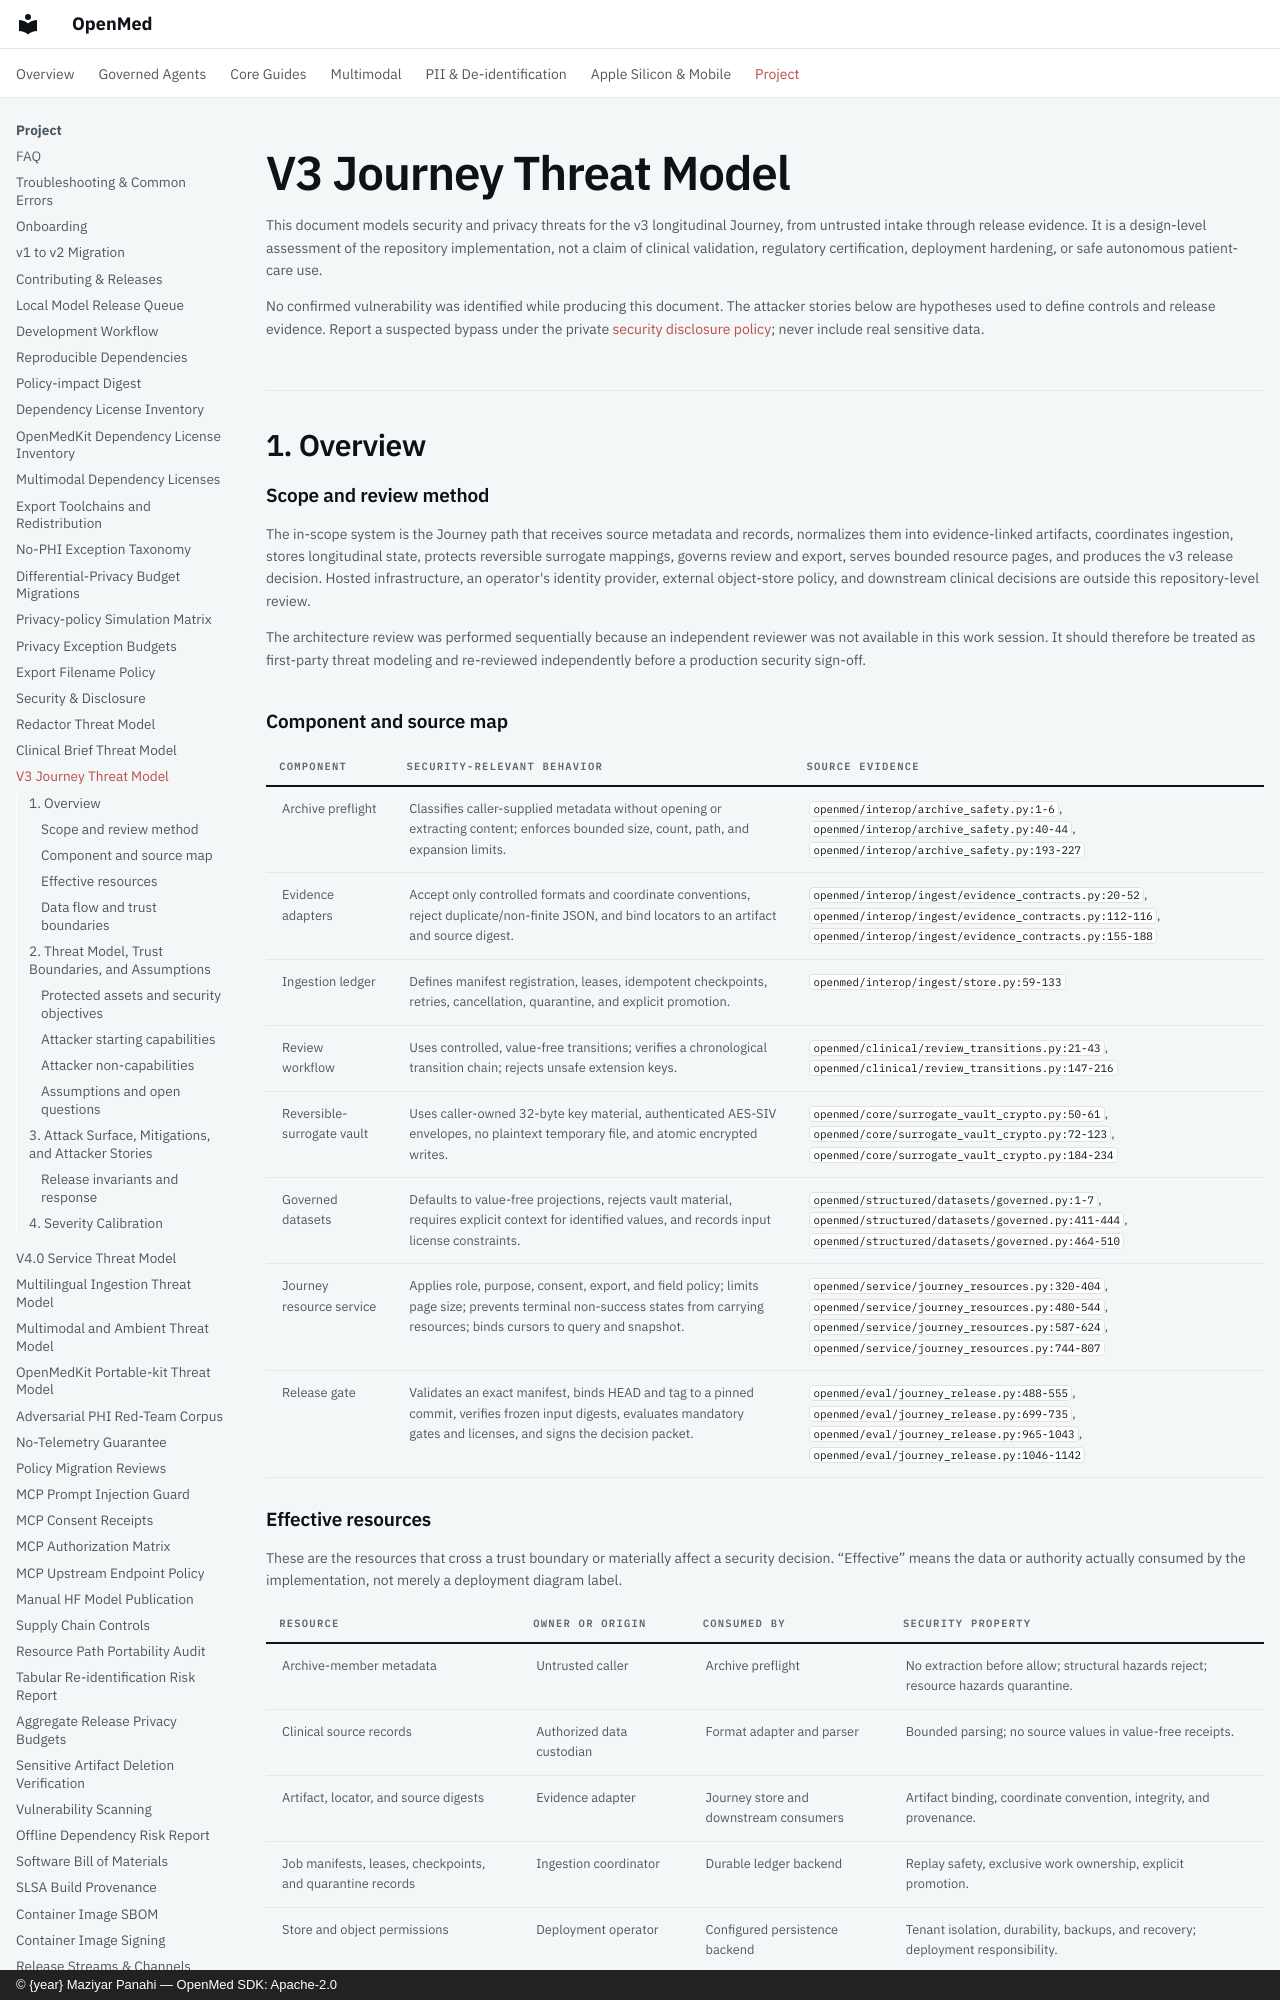

repository: maziyarpanahi/openmed · page: security/journey-threat-model/index.html · generator: mkdocs · copyright: © {year} Maziyar Panahi — OpenMed SDK: Apache-2.0

# V3 Journey Threat Model

This document models security and privacy threats for the v3 longitudinal
Journey, from untrusted intake through release evidence. It is a design-level
assessment of the repository implementation, not a claim of clinical
validation, regulatory certification, deployment hardening, or safe autonomous
patient-care use.

No confirmed vulnerability was identified while producing this document. The
attacker stories below are hypotheses used to define controls and release
evidence. Report a suspected bypass under the private
[security disclosure policy](./disclosure-policy.md); never include real
sensitive data.

## 1. Overview

### Scope and review method

The in-scope system is the Journey path that receives source metadata and
records, normalizes them into evidence-linked artifacts, coordinates ingestion,
stores longitudinal state, protects reversible surrogate mappings, governs
review and export, serves bounded resource pages, and produces the v3 release
decision. Hosted infrastructure, an operator's identity provider, external
object-store policy, and downstream clinical decisions are outside this
repository-level review.

The architecture review was performed sequentially because an independent
reviewer was not available in this work session. It should therefore be treated
as first-party threat modeling and re-reviewed independently before a
production security sign-off.

### Component and source map

| Component | Security-relevant behavior | Source evidence |
| --- | --- | --- |
| Archive preflight | Classifies caller-supplied metadata without opening or extracting content; enforces bounded size, count, path, and expansion limits. | `openmed/interop/archive_safety.py:1-6`, `openmed/interop/archive_safety.py:40-44`, `openmed/interop/archive_safety.py:193-227` |
| Evidence adapters | Accept only controlled formats and coordinate conventions, reject duplicate/non-finite JSON, and bind locators to an artifact and source digest. | `openmed/interop/ingest/evidence_contracts.py:20-52`, `openmed/interop/ingest/evidence_contracts.py:112-116`, `openmed/interop/ingest/evidence_contracts.py:155-188` |
| Ingestion ledger | Defines manifest registration, leases, idempotent checkpoints, retries, cancellation, quarantine, and explicit promotion. | `openmed/interop/ingest/store.py:59-133` |
| Review workflow | Uses controlled, value-free transitions; verifies a chronological transition chain; rejects unsafe extension keys. | `openmed/clinical/review_transitions.py:21-43`, `openmed/clinical/review_transitions.py:147-216` |
| Reversible-surrogate vault | Uses caller-owned 32-byte key material, authenticated AES-SIV envelopes, no plaintext temporary file, and atomic encrypted writes. | `openmed/core/surrogate_vault_crypto.py:50-61`, `openmed/core/surrogate_vault_crypto.py:72-123`, `openmed/core/surrogate_vault_crypto.py:184-234` |
| Governed datasets | Defaults to value-free projections, rejects vault material, requires explicit context for identified values, and records input license constraints. | `openmed/structured/datasets/governed.py:1-7`, `openmed/structured/datasets/governed.py:411-444`, `openmed/structured/datasets/governed.py:464-510` |
| Journey resource service | Applies role, purpose, consent, export, and field policy; limits page size; prevents terminal non-success states from carrying resources; binds cursors to query and snapshot. | `openmed/service/journey_resources.py:320-404`, `openmed/service/journey_resources.py:480-544`, `openmed/service/journey_resources.py:587-624`, `openmed/service/journey_resources.py:744-807` |
| Release gate | Validates an exact manifest, binds HEAD and tag to a pinned commit, verifies frozen input digests, evaluates mandatory gates and licenses, and signs the decision packet. | `openmed/eval/journey_release.py:488-555`, `openmed/eval/journey_release.py:699-735`, `openmed/eval/journey_release.py:965-1043`, `openmed/eval/journey_release.py:1046-1142` |
